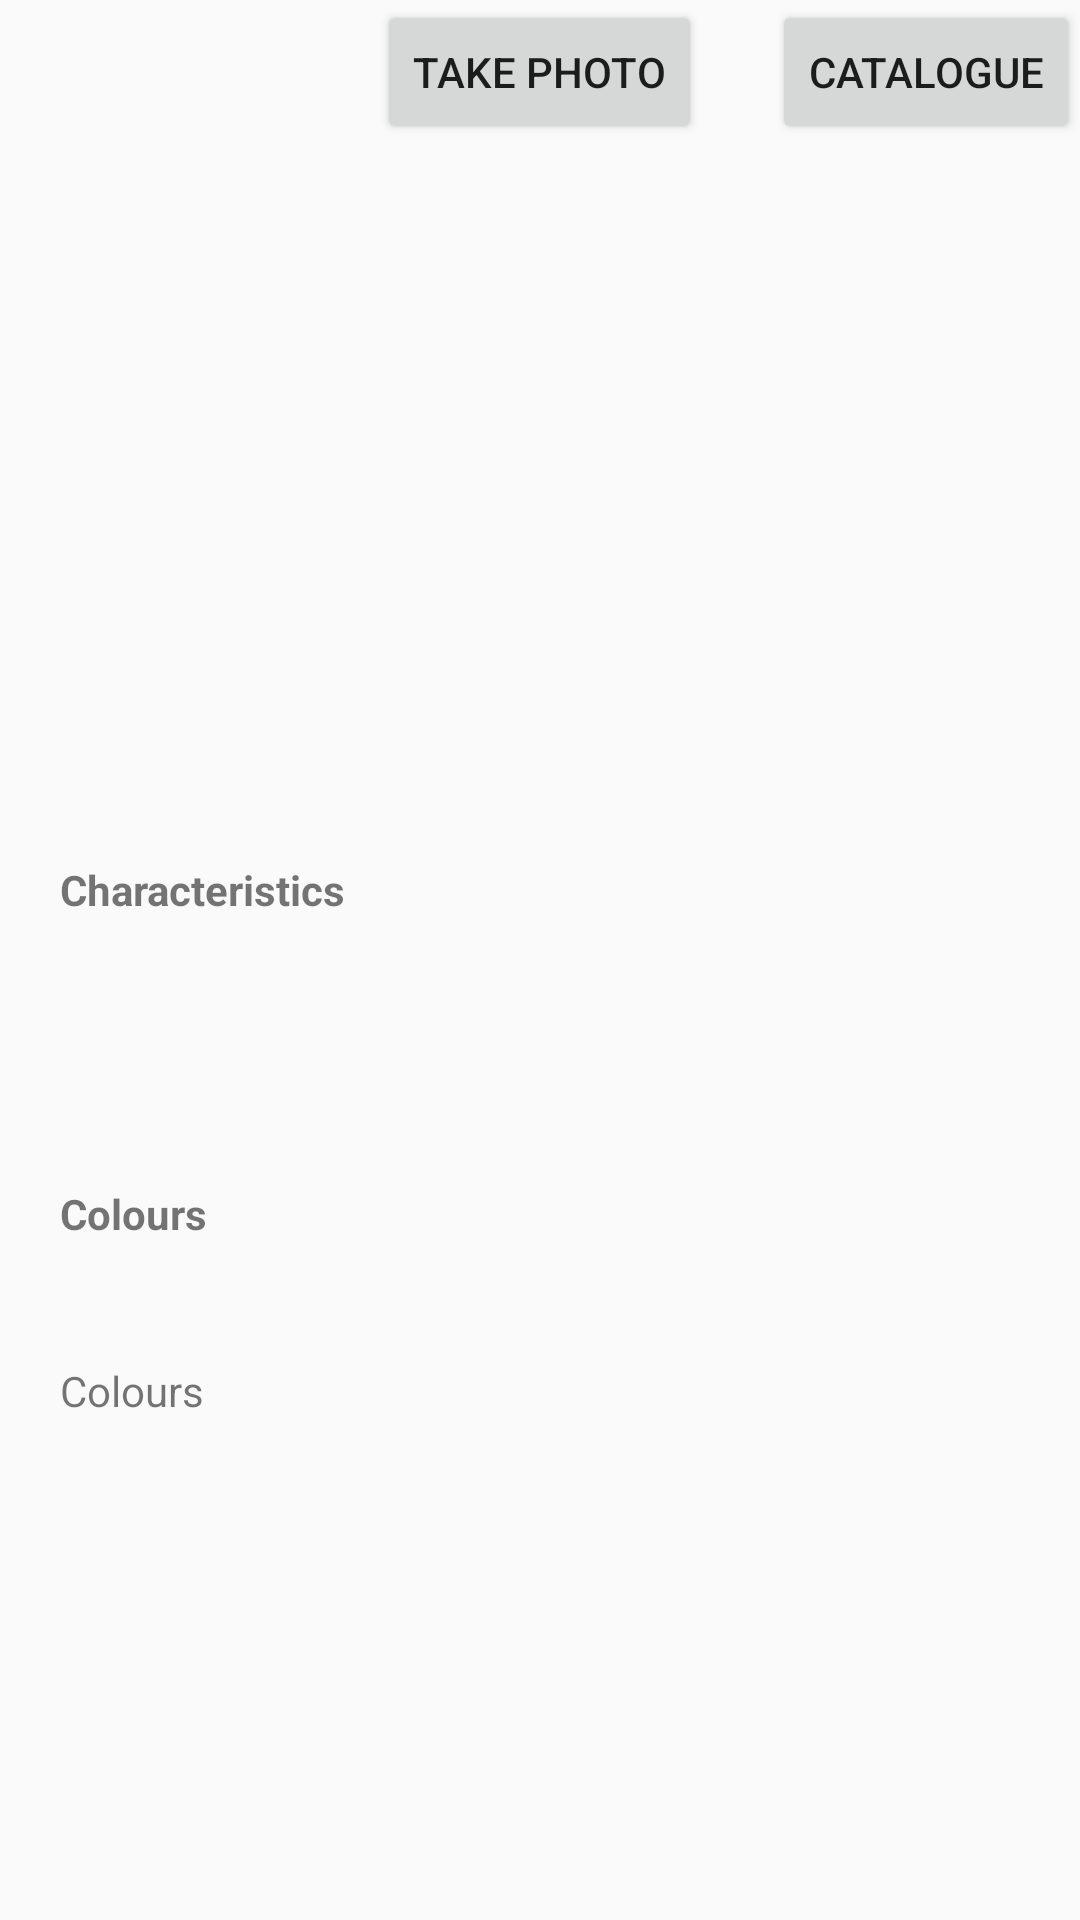

Layout XML and referenced resources for this Android screen:
<!-- AndroidManifest.xml: application theme AppTheme -->
<!-- res/layout/activity_main.xml -->
<?xml version="1.0" encoding="utf-8"?>
<androidx.constraintlayout.widget.ConstraintLayout xmlns:android="http://schemas.android.com/apk/res/android"
    xmlns:app="http://schemas.android.com/apk/res-auto"
    xmlns:tools="http://schemas.android.com/tools"
    android:layout_width="match_parent"
    android:layout_height="match_parent"
    tools:context=".MainActivity">
    <RelativeLayout
        android:layout_width="match_parent"
        android:layout_height="wrap_content"
        android:orientation="vertical"
        android:id="@+id/prendrePhoto">

        <Button
            android:id="@+id/button"
            android:layout_width="wrap_content"
            android:layout_height="wrap_content"
            android:layout_alignParentTop="true"
            android:layout_centerInParent="true"
            android:text="Take Photo"
            app:layout_constraintBottom_toTopOf="@id/imageview"
            tools:layout_editor_absoluteX="10dp"
            tools:layout_editor_absoluteY="74dp" />

        <ImageView
            android:layout_width="match_parent"
            android:layout_height="wrap_content"
            android:minHeight="200sp"
            android:text="Hello World!"
            android:id="@+id/imageview"
            android:layout_below="@id/button"
            app:layout_constraintTop_toBottomOf="@id/button"
            android:contentDescription="TODO" />

        <TextView
            android:id="@+id/textView"
            android:layout_width="match_parent"
            android:layout_height="wrap_content"
            android:contentDescription="TODO"
            android:layout_below="@id/imageview"
            app:layout_constraintTop_toBottomOf="@id/imageview" />
    </RelativeLayout>

    <RelativeLayout
        android:layout_width="match_parent"
        android:layout_height="wrap_content"
        app:layout_constraintEnd_toEndOf="parent"
        app:layout_constraintStart_toStartOf="parent"
        app:layout_constraintTop_toBottomOf="@id/prendrePhoto"
        android:id="@+id/mainContent"
        android:background="@xml/rounded_rect_shape"
        >
        <TextView
            android:id="@+id/characteristicsHeader"
            android:layout_alignParentTop="true"
            android:text="Characteristics"
            android:textStyle="bold"
            android:layout_width="match_parent"
            android:layout_height="wrap_content"
            android:layout_marginTop="10dp"
            android:layout_marginLeft="10dp"
            android:layout_marginRight="10dp"
            android:padding="10dp"
            />

        <TextView
            android:id="@+id/characteristics"
            android:layout_below="@id/characteristicsHeader"
            android:layout_width="match_parent"
            android:layout_height="wrap_content"
            android:layout_margin="10dp"
            android:padding="10dp"
            />


        <TextView
            android:id="@+id/colorsHeader"
            android:textStyle="bold"
            android:text="Colours"
            android:layout_below="@id/characteristics"
            android:layout_width="match_parent"
            android:layout_height="wrap_content"
            android:layout_margin="10dp"
            android:padding="10dp"
            />

        <TextView
            android:id="@+id/coloursX"
            android:layout_below="@id/colorsHeader"
            android:text="Colours"
            android:layout_width="match_parent"
            android:layout_height="wrap_content"
            android:layout_margin="10dp"
            android:padding="10dp"
            />

    </RelativeLayout>
    <Button
        android:id="@+id/catalogue"
        android:layout_width="wrap_content"
        android:layout_height="wrap_content"
        android:layout_centerInParent="true"
        android:text="Catalogue"
        android:layout_gravity="bottom"
        app:layout_constraintEnd_toEndOf="@id/mainContent"/>
</androidx.constraintlayout.widget.ConstraintLayout>
<!-- resources referenced by this layout -->
<resources>
  <style name="AppTheme" parent="Theme.AppCompat.Light.DarkActionBar">
          
          <item name="colorPrimary">@color/colorPrimary</item>
          <item name="colorPrimaryDark">@color/colorPrimaryDark</item>
          <item name="colorAccent">@color/colorAccent</item>
      </style>
  <!-- not gathered from this repository: default colours our renderer supplied (Android Studio template values) -->
  <color name="colorPrimary">#FF6200EE</color>
  <color name="colorPrimaryDark">#FF3700B3</color>
  <color name="colorAccent">#FF03DAC5</color>
</resources>
